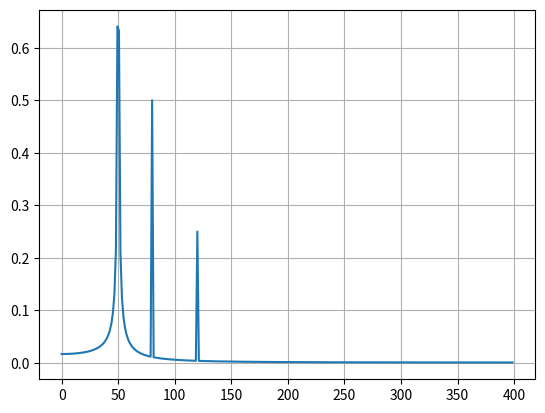
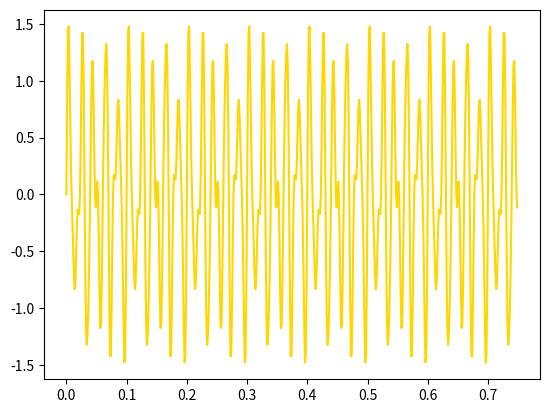

Generate these figures, in order, with matplotlib:
from scipy.fft import fftfreq, fft
import numpy as np
from matplotlib import pyplot as plt

N = 600
print(N)
T = 1 / 800
print(T)
x = np.linspace(0.0, N * T, N, endpoint=False)
print(x.size)
y = np.sin(50.0 * 2.0 * np.pi * x) + 0.5 * np.sin(80.0 * 2.0 * np.pi * x) + 0.25 * np.sin(120.0 * 2.0 * np.pi * x)
print(y.size)
yf = fft(y)
print(yf.size)
xf = fftfreq(N, T)[:N // 2]
print(xf.size)
plt.figure(1)
plt.clf()
plt.plot(xf, 2.0 / N * np.abs(yf[0:N // 2]))
plt.grid()

plt.figure(2)
plt.clf()
plt.plot(x, y, color="gold")
plt.show()
